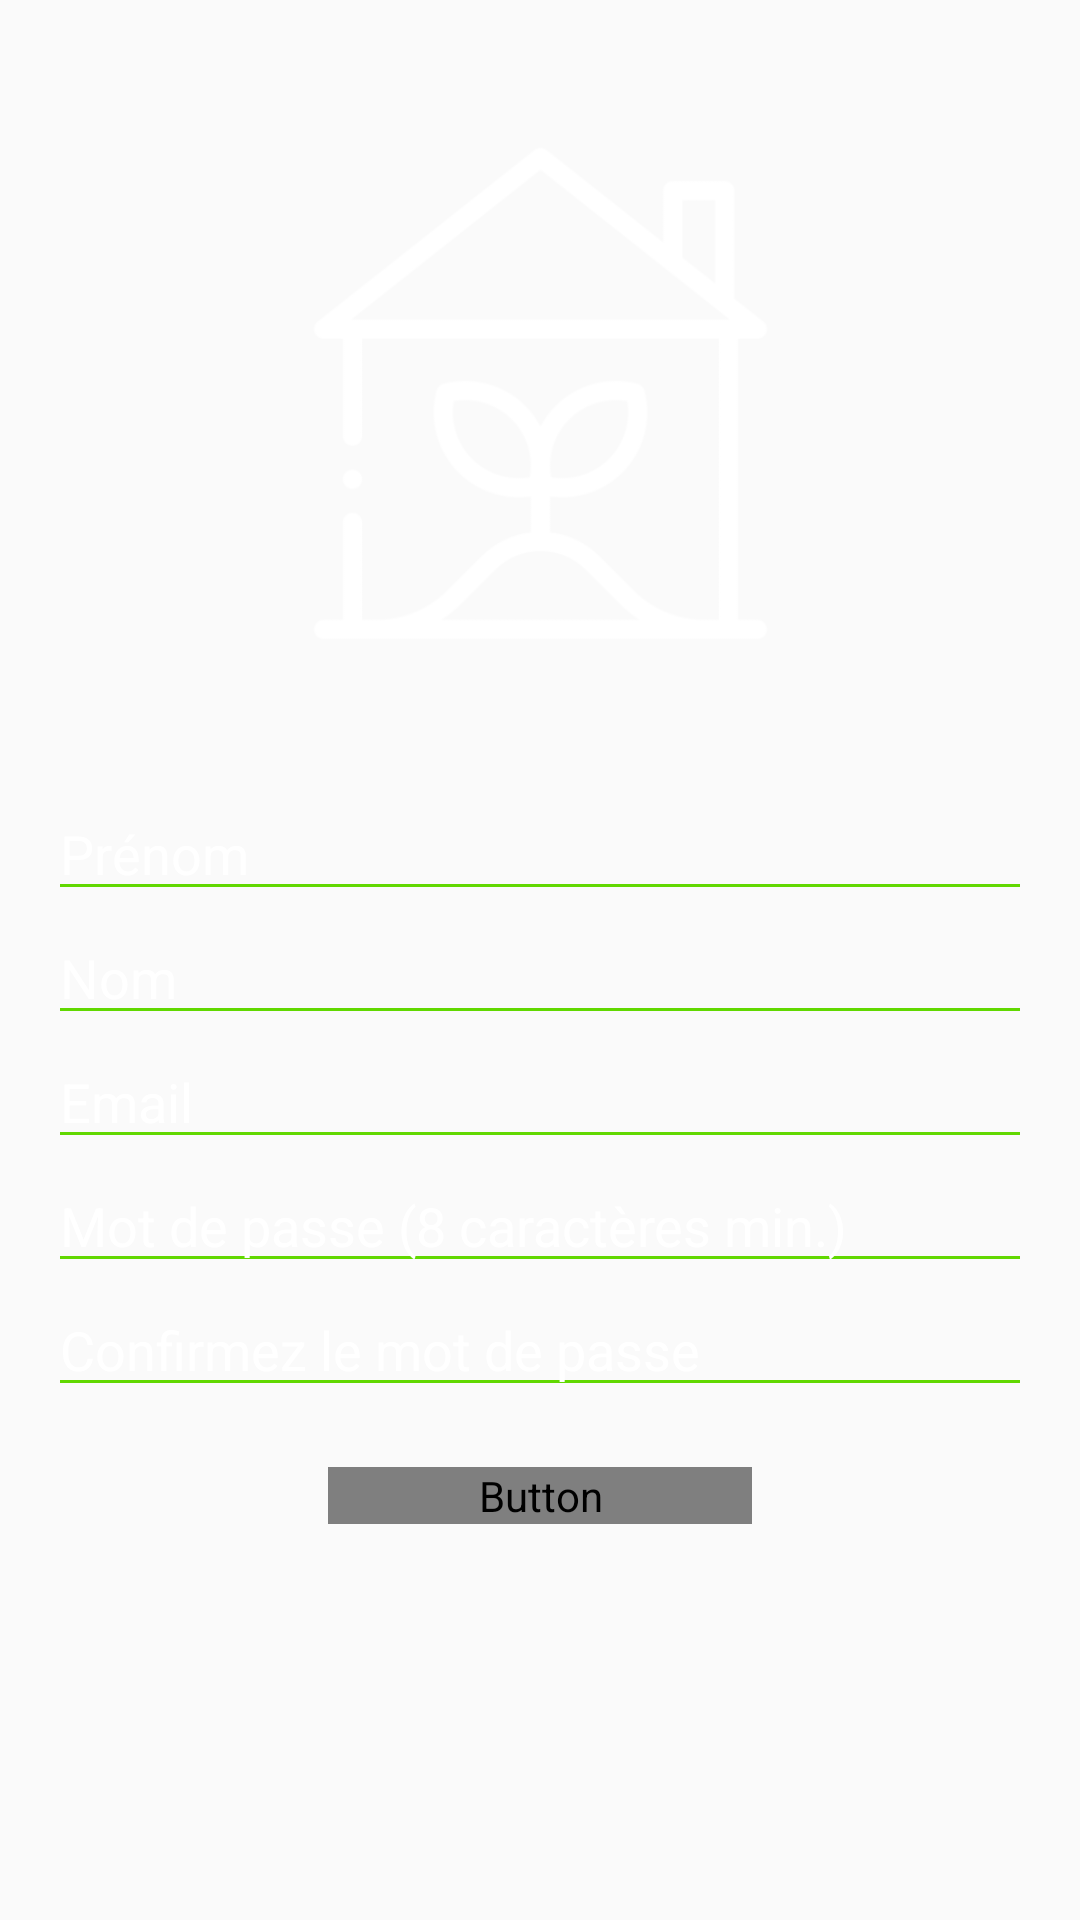

Layout XML and referenced resources for this Android screen:
<!-- AndroidManifest.xml: application theme AppTheme -->
<!-- res/layout/fragment_sign_up.xml -->
<?xml version="1.0" encoding="utf-8"?>
<layout xmlns:android="http://schemas.android.com/apk/res/android"
    xmlns:app="http://schemas.android.com/apk/res-auto"
    xmlns:tools="http://schemas.android.com/tools"

    tools:context=".fragments.SignUpFragment">

    <FrameLayout
        android:layout_width="match_parent"
        android:layout_height="match_parent">

        <LinearLayout

            android:layout_width="match_parent"
            android:layout_height="match_parent"
            android:layout_margin="16dp"
            android:orientation="vertical"
            android:weightSum="100">

            <ImageView
                android:id="@+id/iv_logo"
                android:layout_width="match_parent"
                android:layout_height="0dp"
                android:layout_weight="40"
                android:padding="20dp"
                android:scaleType="centerInside"
                app:srcCompat="@drawable/logoappwhite" />


            <LinearLayout
                android:layout_width="match_parent"
                android:layout_height="0dp"
                android:layout_marginTop="16dp"
                android:layout_marginBottom="16dp"
                android:layout_weight="60"
                android:orientation="vertical">

                <EditText
                    android:id="@+id/et_prenom"
                    android:layout_width="match_parent"
                    android:layout_height="wrap_content"
                    android:backgroundTint="@color/green_primary"
                    android:hint="@string/name"
                    android:imeOptions="actionDone"
                    android:selectAllOnFocus="true"
                    android:textColor="@color/white"
                    android:textColorHint="@color/white" />

                <EditText
                    android:id="@+id/et_nom"
                    android:layout_width="match_parent"
                    android:layout_height="wrap_content"
                    android:backgroundTint="@color/green_primary"
                    android:hint="@string/last_name"
                    android:imeOptions="actionDone"
                    android:selectAllOnFocus="true"
                    android:textColor="@color/white"
                    android:textColorHint="@color/white" />


                <EditText
                    android:id="@+id/et_email"
                    android:layout_width="match_parent"
                    android:layout_height="wrap_content"
                    android:backgroundTint="@color/green_primary"
                    android:hint="@string/email"
                    android:inputType="textEmailAddress"
                    android:selectAllOnFocus="true"
                    android:textColor="@color/white"
                    android:textColorHint="@color/white" />

                <EditText
                    android:id="@+id/et_password"
                    android:layout_width="match_parent"
                    android:layout_height="wrap_content"
                    android:backgroundTint="@color/green_primary"
                    android:hint="@string/password_signup"
                    android:imeOptions="actionDone"
                    android:inputType="textPassword"
                    android:selectAllOnFocus="true"
                    android:textColor="@color/white"
                    android:textColorHint="@color/white" />

                <EditText
                    android:id="@+id/et_verify_password"
                    android:layout_width="match_parent"
                    android:layout_height="wrap_content"
                    android:backgroundTint="@color/green_primary"
                    android:hint="@string/verify_password"
                    android:imeOptions="actionDone"
                    android:inputType="textPassword"
                    android:selectAllOnFocus="true"
                    android:textColor="@color/white"
                    android:textColorHint="@color/white"

                    />


                <Button
                    android:id="@+id/btn_sign_up"
                    style="@style/button_style"
                    android:layout_width="wrap_content"
                    android:layout_height="wrap_content"
                    android:layout_gravity="center_horizontal"
                    android:layout_margin="20dp"
                    android:paddingStart="50dp"
                    android:paddingEnd="50dp"
                    android:text="@string/sign_up" />


            </LinearLayout>


        </LinearLayout>


        <ProgressBar
            android:id="@+id/progress_sign_up"
            android:layout_width="wrap_content"
            android:layout_height="wrap_content"
            android:layout_gravity="center"
            android:visibility="gone">

        </ProgressBar>
    </FrameLayout>

</layout>
<!-- resources referenced by this layout -->
<resources>
  <color name="green_primary">#61d800</color>
  <color name="white">#FFFFFF</color>
  <!-- drawable logoappwhite: png bitmap (drawable-hdpi, 16890 bytes) -->
  <string name="email">Email</string>
  <string name="last_name">Nom</string>
  <string name="name">Prénom</string>
  <string name="password_signup">Mot de passe (8 caractères min.)</string>
  <string name="sign_up">Inscription</string>
  <string name="verify_password">Confirmez le mot de passe</string>
  <style name="button_style">
          <item name="android:textColor">@color/white</item>
          <item name="android:textSize">20dp</item>
          <item name="android:fontFamily">@font/averia_sans_libre</item>
          <item name="android:background">@drawable/white_border_button</item>
  
      </style>
  <style name="AppTheme" parent="Theme.AppCompat.Light.NoActionBar">
          
          <item name="colorPrimary">@color/colorPrimary</item>
          <item name="colorPrimaryDark">@color/colorPrimaryDark</item>
          <item name="colorAccent">@color/colorAccent</item>
      </style>
  <!-- drawable white_border_button (drawable) -->
  <?xml version="1.0" encoding="utf-8"?>
  <shape xmlns:android="http://schemas.android.com/apk/res/android"
      android:shape="rectangle">
      <solid
          android:color="@color/transparent">
      </solid>
      <stroke
          android:width="3dp"
          android:color="@color/white">
      </stroke>
  
      <corners
          android:radius="50dp">
  
      </corners>
  </shape>
  <color name="colorPrimary">#09af00</color>
  <color name="colorPrimaryDark">#61d800</color>
  <color name="colorAccent">#008000</color>
  <color name="transparent">#00000000</color>
</resources>
